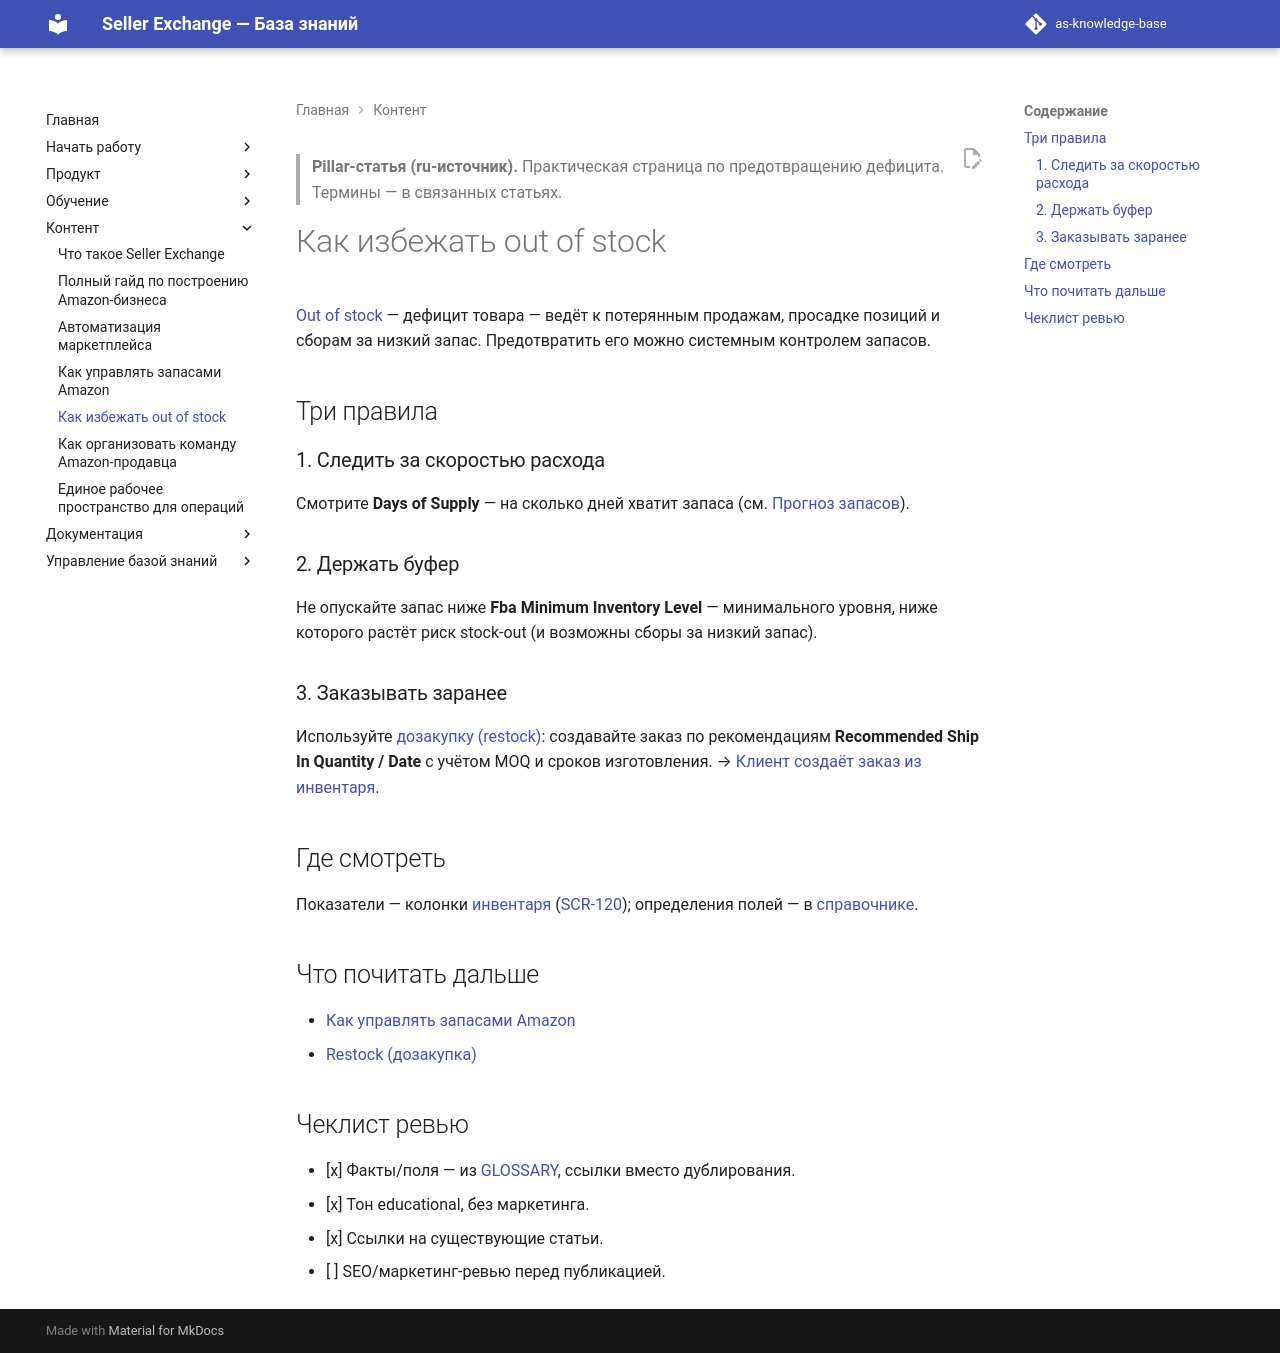

repository: elviradesign-ux/as-knowledge-base · page: articles/pillar/084-how-to-prevent-out-of-stock/index.html · generator: mkdocs

---
title: "Как избежать out of stock"
slug: how-to-prevent-out-of-stock
article_type: SEO / Pillar
section: Pillar
status: approved
difficulty: beginner
locale: ru
localization_status: ru-source
audience: [Продавцы, Внешняя аудитория]
roles: [Client, Admin]
modules: [Inventory, Orders]
entities: [Inventory, Product, Order]
workflows: [WF-030]
related_screens: [SCR-120]
related_entities: [Inventory, Product, Order]
related_articles: [038-out-of-stock, 037-inventory-forecasting, 039-restock, 083-how-to-manage-inventory]
seo_title: "Как избежать out of stock на Amazon — Seller Exchange"
seo_description: "Как избежать out of stock на Amazon: следить за days of supply и минимальным уровнем FBA, вовремя дозакупать по прогнозу запасов."
owner: TBD
last_updated: 2026-07-08
review_by: 2026-10-08
locales: [en, ru, zh, ua]
source_documents:
  - articles/academy/038-out-of-stock.md, 037-inventory-forecasting.md, 039-restock.md
  - GLOSSARY.md (Available, Days Of Supply, Fba Minimum Inventory Level)
validation_status: confirmed
---

> **Pillar-статья (ru-источник).** Практическая страница по предотвращению
> дефицита. Термины — в связанных статьях.

# Как избежать out of stock

[Out of stock](../academy/038-out-of-stock.md) — дефицит товара — ведёт к
потерянным продажам, просадке позиций и сборам за низкий запас. Предотвратить его
можно системным контролем запасов.

## Три правила

### 1. Следить за скоростью расхода
Смотрите **Days of Supply** — на сколько дней хватит запаса (см.
[Прогноз запасов](../academy/037-inventory-forecasting.md)).

### 2. Держать буфер
Не опускайте запас ниже **Fba Minimum Inventory Level** — минимального уровня,
ниже которого растёт риск stock-out (и возможны сборы за низкий запас).

### 3. Заказывать заранее
Используйте [дозакупку (restock)](../academy/039-restock.md): создавайте заказ по
рекомендациям **Recommended Ship In Quantity / Date** с учётом MOQ и сроков
изготовления. → [Клиент создаёт заказ из инвентаря](../workflows/073-client-creates-order-from-inventory.md).

## Где смотреть

Показатели — колонки [инвентаря](../foundations/002-inventory.md)
([SCR-120](../../SCREEN_CATALOG.md)); определения полей — в
[справочнике](../../GLOSSARY.md).

## Что почитать дальше

- [Как управлять запасами Amazon](083-how-to-manage-inventory.md)
- [Restock (дозакупка)](../academy/039-restock.md)

## Чеклист ревью

- [x] Факты/поля — из [GLOSSARY](../../GLOSSARY.md), ссылки вместо дублирования.
- [x] Тон educational, без маркетинга.
- [x] Ссылки на существующие статьи.
- [ ] SEO/маркетинг-ревью перед публикацией.
